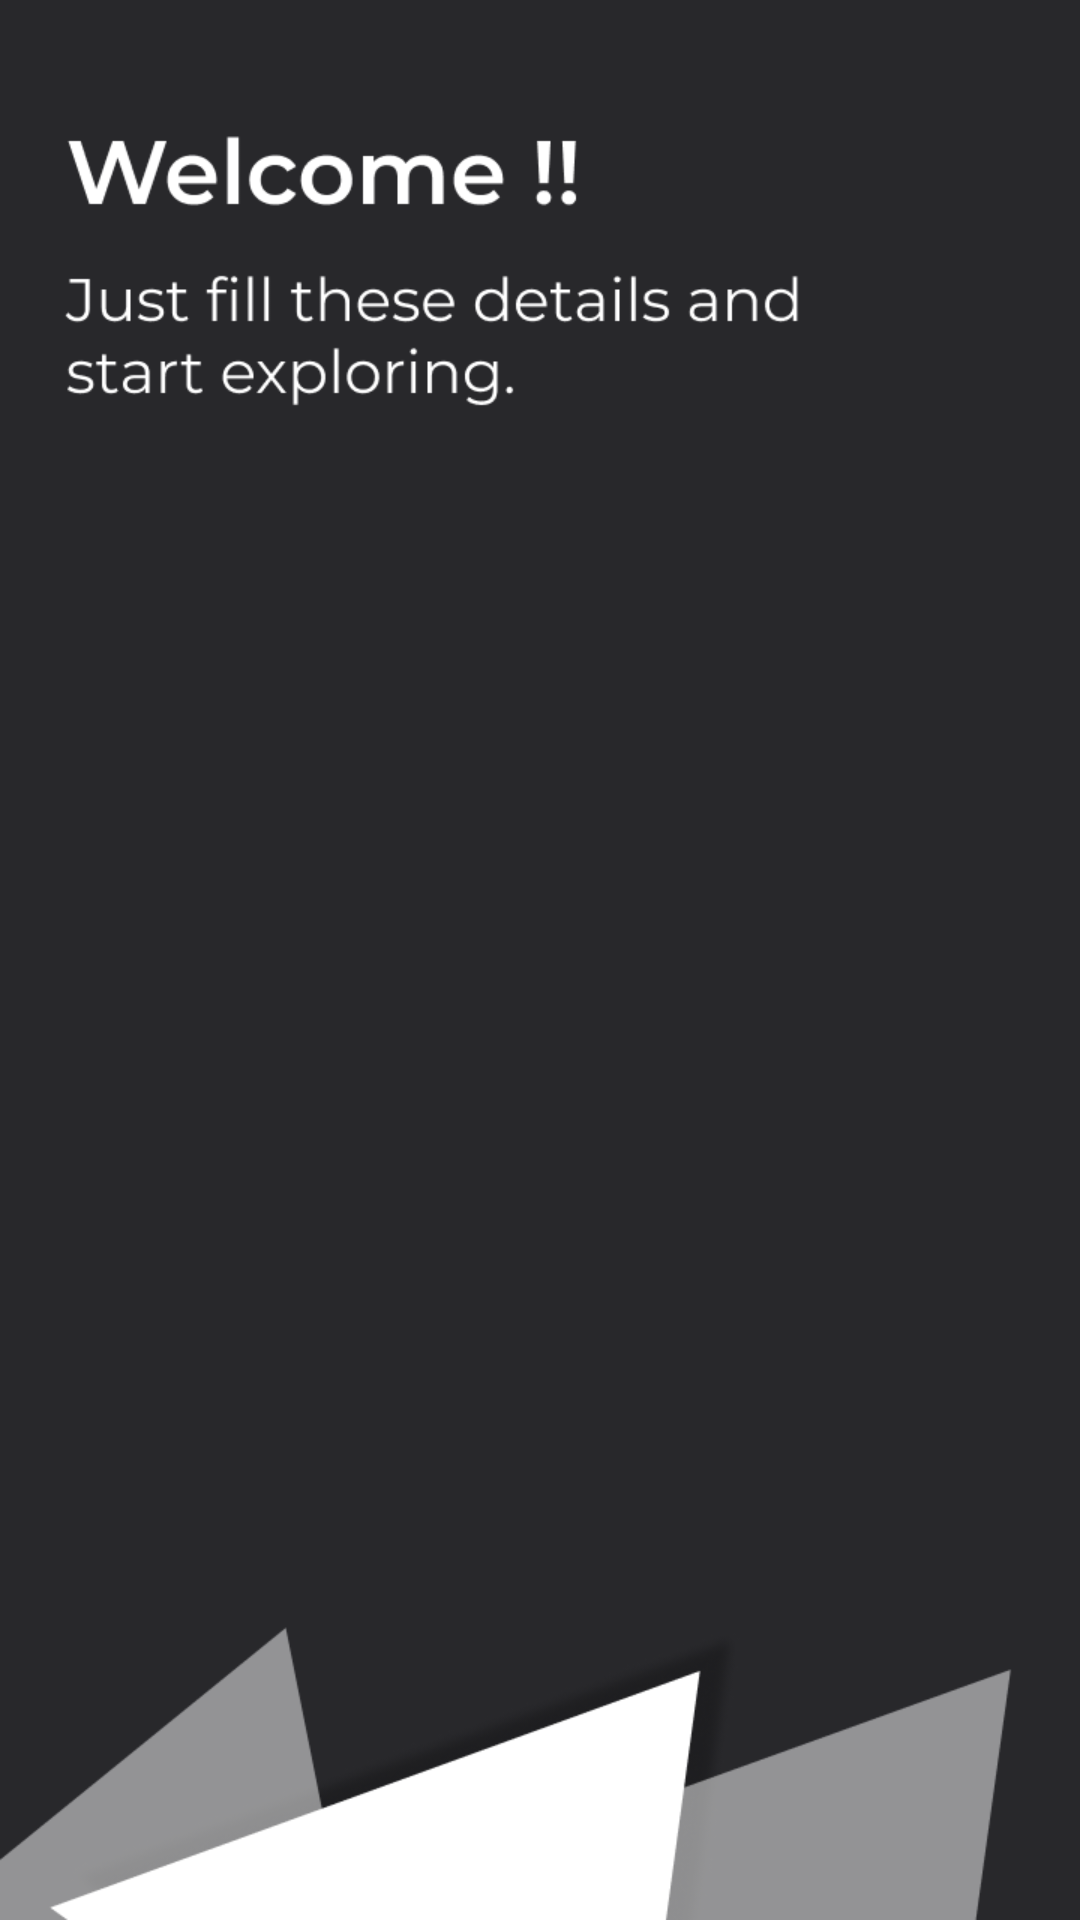

The Android layout XML behind this screen, and the referenced resources:
<!-- AndroidManifest.xml: application theme Theme.ProjectsHub -->
<!-- res/layout/activity_signup.xml -->
<?xml version="1.0" encoding="utf-8"?>
<RelativeLayout xmlns:android="http://schemas.android.com/apk/res/android"
    android:layout_width="match_parent"
    android:layout_height="match_parent"
    xmlns:tools="http://schemas.android.com/tools"
    tools:context=".SignUpActivity"
    android:background="@drawable/signup">


</RelativeLayout>
<!-- resources referenced by this layout -->
<resources>
  <!-- drawable signup: png bitmap (drawable, 28773 bytes) -->
  <style name="Theme.ProjectsHub" parent="Theme.MaterialComponents.DayNight.DarkActionBar">
          
          <item name="colorPrimary">@color/purple_500</item>
          <item name="colorPrimaryVariant">@color/purple_700</item>
          <item name="colorOnPrimary">@color/white</item>
          
          <item name="colorSecondary">@color/teal_200</item>
          <item name="colorSecondaryVariant">@color/teal_700</item>
          <item name="colorOnSecondary">@color/black</item>
          
          <item name="android:statusBarColor" tools:targetApi="l">?attr/colorPrimaryVariant</item>
          
      </style>
  <!-- not gathered from this repository: default colours our renderer supplied (Android Studio template values) -->
  <color name="purple_500">#FF6200EE</color>
  <color name="purple_700">#FF3700B3</color>
  <color name="teal_200">#FF03DAC5</color>
  <color name="teal_700">#FF018786</color>
  <color name="black">#FF000000</color>
  <color name="white">#FFFFFFFF</color>
</resources>
